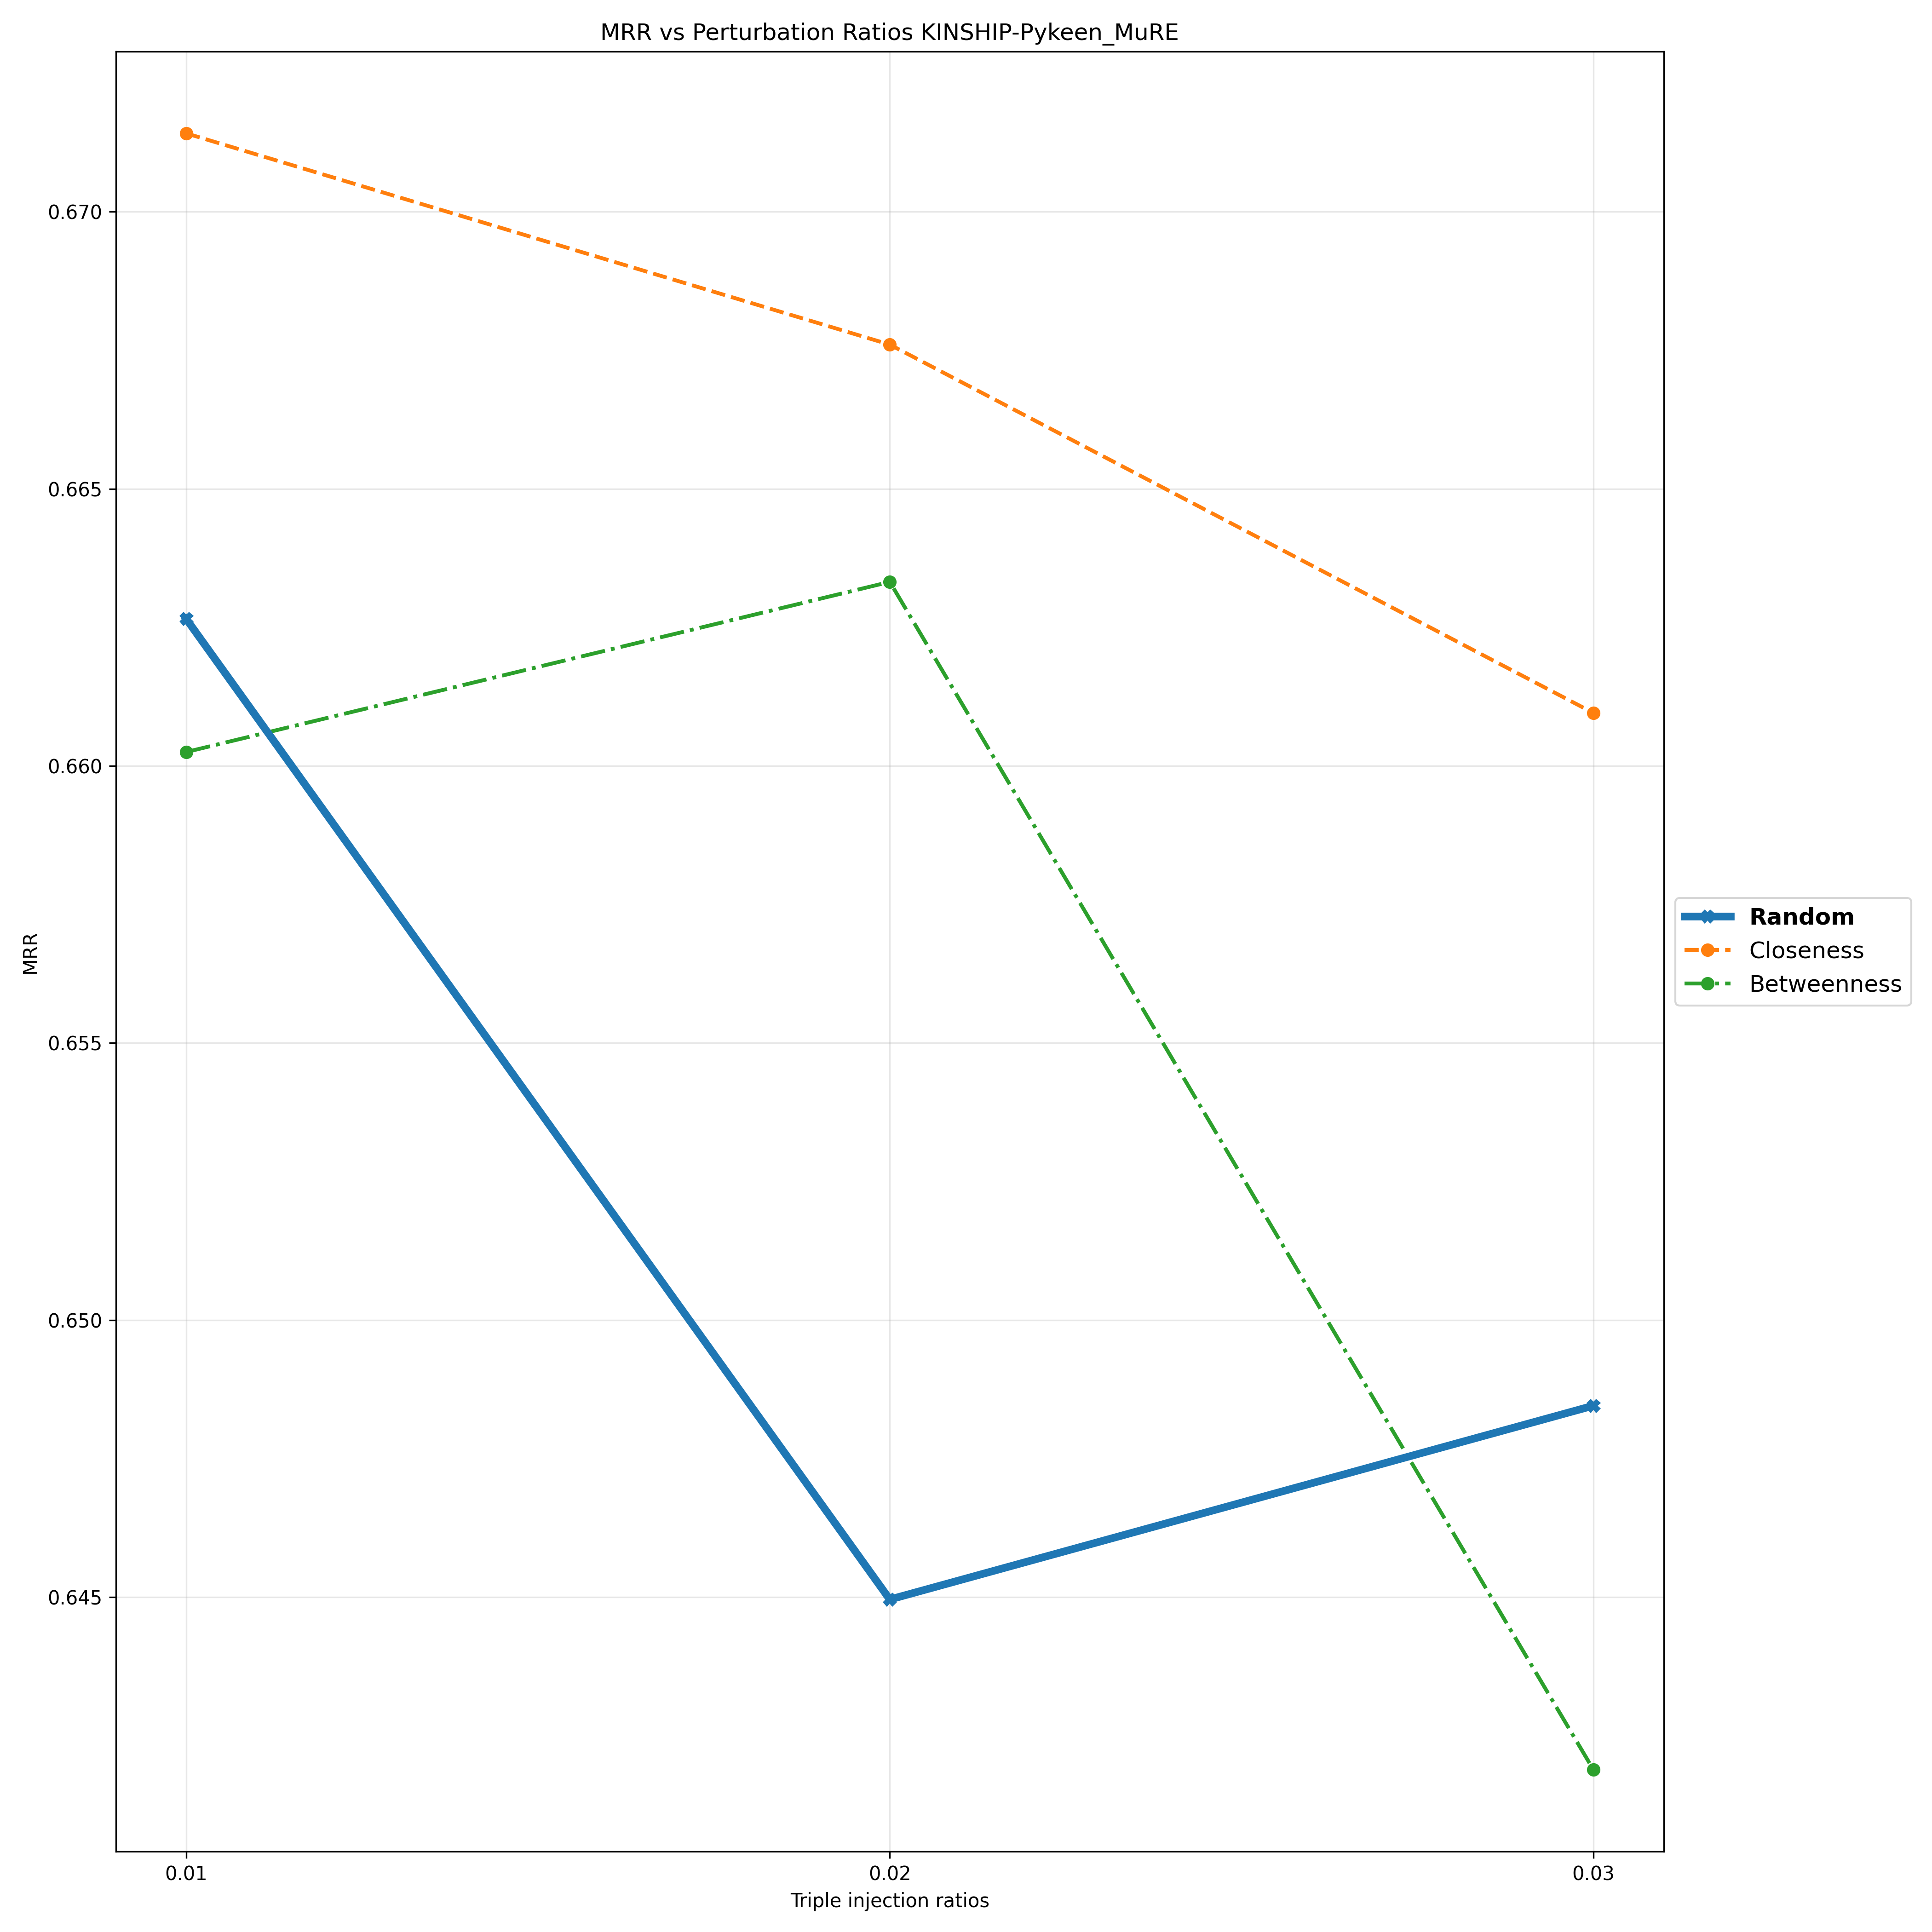

The file beside this chart, header and first rows:
Triple Injection Ratios, 0.01, 0.02, 0.03
Random, 0.6627, 0.645, 0.6485
Closeness, 0.6714, 0.6676, 0.661
Betweenness, 0.6602, 0.6633, 0.6419
